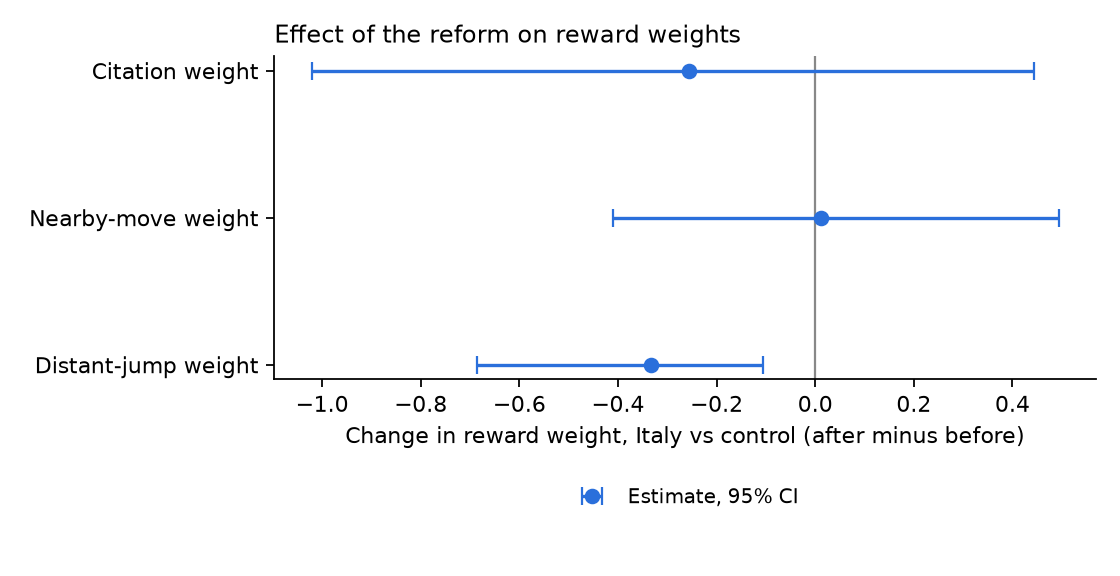

The table this chart was drawn from, first rows:
parameter, did, ci_low, ci_high, boot_se
theta_cite, -0.2555, -1.021, 0.443, 0.3988
theta_near, 0.01236, -0.4098, 0.4937, 0.2408
theta_far, -0.3328, -0.6857, -0.1051, 0.154
